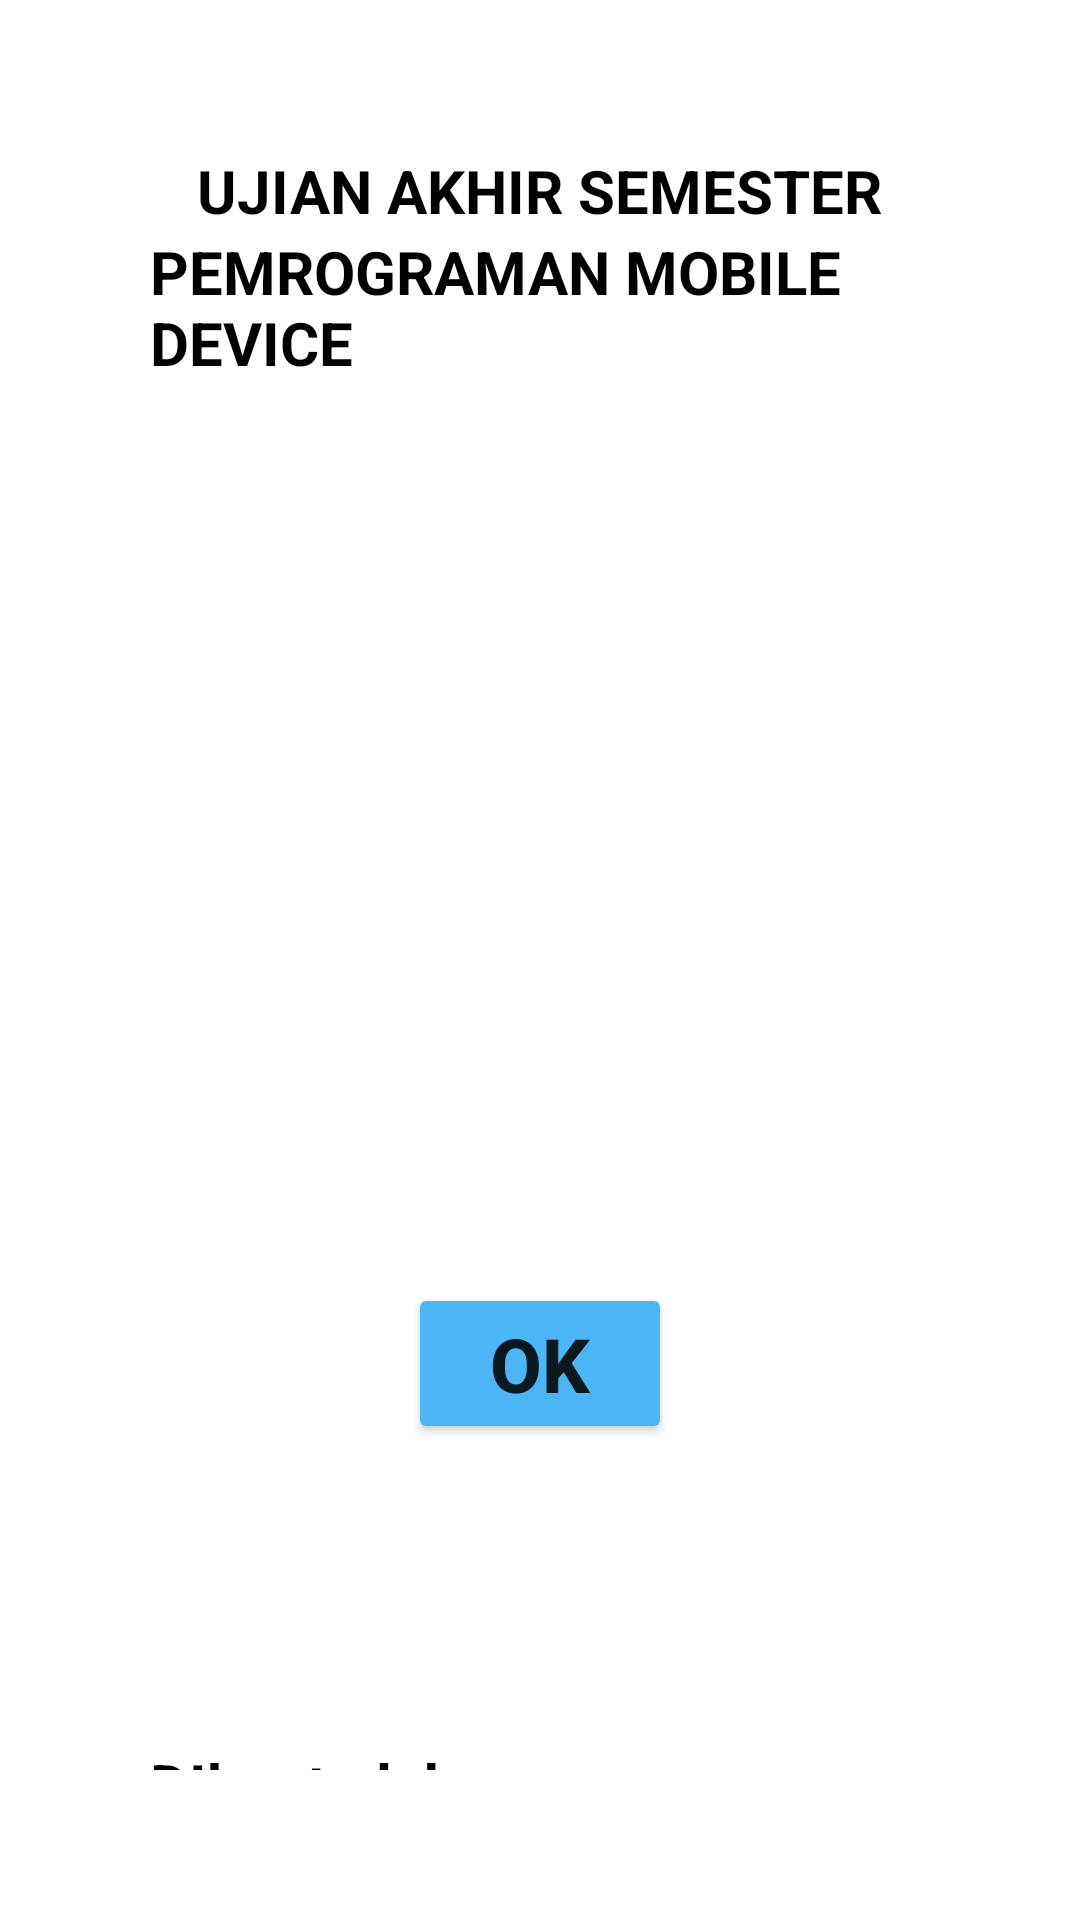

Reconstruct the res/layout file that produces this screen, plus the resources it refers to.
<!-- AndroidManifest.xml: application theme Theme.UASMobileDevice -->
<!-- res/layout/activity_main.xml -->
<?xml version="1.0" encoding="utf-8"?>
<LinearLayout
    xmlns:android="http://schemas.android.com/apk/res/android"
    xmlns:app="http://schemas.android.com/apk/res-auto"
    xmlns:tools="http://schemas.android.com/tools"
    android:layout_width="match_parent"
    android:layout_height="match_parent"
    android:orientation="vertical"
    android:padding="50dp"
    android:background="@drawable/bg"
    tools:context=".MainActivity">

    <TextView
        android:layout_width="wrap_content"
        android:layout_height="wrap_content"
        android:textColor="@color/black"
        android:text="UJIAN AKHIR SEMESTER"
        android:textSize="20dp"
        android:layout_gravity="center_horizontal"
        android:textStyle="bold"/>
    <TextView
        android:layout_width="wrap_content"
        android:layout_height="wrap_content"
        android:textColor="@color/black"
        android:text="PEMROGRAMAN MOBILE DEVICE"
        android:textSize="20dp"
        android:layout_gravity="center_horizontal"
        android:textStyle="bold"/>

    <ImageView
        android:id="@+id/imageView3"
        android:layout_width="250dp"
        android:layout_height="200dp"
        android:layout_marginTop="60dp"
        android:layout_gravity="center"
        app:srcCompat="@drawable/logoumpori" />

    <Button
        android:id="@+id/btnMasuk"
        android:layout_width="wrap_content"
        android:layout_height="wrap_content"
        android:layout_gravity="center"
        android:layout_marginTop="40dp"
        android:text="OK"
        android:textSize="25dp"
        android:textStyle="bold"
        android:backgroundTint="#4CB5F5"/>
    <TextView
        android:layout_width="wrap_content"
        android:layout_height="wrap_content"
        android:textColor="@color/black"
        android:text="DIbuat oleh"
        android:layout_marginTop="100dp"
        android:textSize="20dp"
        android:textStyle="bold"/>
    <RelativeLayout
        android:layout_width="match_parent"
        android:layout_height="wrap_content"
        android:layout_marginTop="20dp">
        <TextView
            android:layout_width="wrap_content"
            android:layout_height="wrap_content"
            android:textColor="@color/black"
            android:text="Nama  :"
            />
        <TextView
            android:id="@+id/banu"
            android:layout_width="wrap_content"
            android:layout_height="wrap_content"
            android:textColor="@color/black"
            android:layout_alignParentEnd="true"
            android:text="Rochmi Banu Amarudin" />
    </RelativeLayout>
    <RelativeLayout
        android:layout_width="match_parent"
        android:layout_height="wrap_content">
        <TextView
            android:layout_width="wrap_content"
            android:layout_height="wrap_content"
            android:textColor="@color/black"
            android:text="NIM     :" />
        <TextView
            android:id="@+id/nim1"
            android:layout_width="wrap_content"
            android:layout_height="wrap_content"
            android:textColor="@color/black"
            android:layout_alignParentEnd="true"
            android:text="2003030001" />
    </RelativeLayout>

</LinearLayout>
<!-- resources referenced by this layout -->
<resources>
  <style name="Theme.UASMobileDevice" parent="Theme.MaterialComponents.DayNight.DarkActionBar">
          
          <item name="colorPrimary">@color/purple_500</item>
          <item name="colorPrimaryVariant">@color/purple_700</item>
          <item name="colorOnPrimary">@color/white</item>
          
          <item name="colorSecondary">@color/teal_200</item>
          <item name="colorSecondaryVariant">@color/teal_700</item>
          <item name="colorOnSecondary">@color/black</item>
          
          <item name="android:statusBarColor">?attr/colorPrimaryVariant</item>
          
      </style>
  <!-- not gathered from this repository: default colours our renderer supplied (Android Studio template values) -->
  <color name="purple_500">#FF6200EE</color>
  <color name="purple_700">#FF3700B3</color>
  <color name="teal_200">#FF03DAC5</color>
  <color name="teal_700">#FF018786</color>
  <color name="black">#FF000000</color>
  <color name="white">#FFFFFFFF</color>
</resources>
